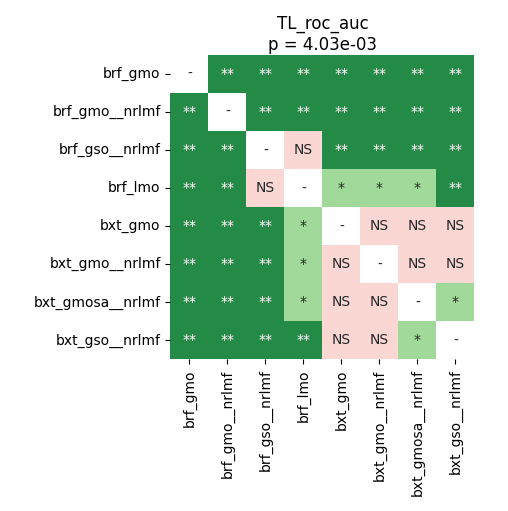

Source data for this figure (header and first rows):
	brf_gmo	brf_gmo__nrlmf	brf_gso__nrlmf	brf_lmo	bxt_gmo	bxt_gmo__nrlmf	bxt_gmosa__nrlmf	bxt_gso__nrlmf
brf_gmo	1.0	0.009115	0.003646	0.003646	0.003646	0.003646	0.003646	0.003646
brf_gmo__nrlmf	0.009115	1.0	0.003646	0.003646	0.003646	0.003646	0.003646	0.003646
brf_gso__nrlmf	0.003646	0.003646	1.0	0.1794	0.003646	0.003646	0.003646	0.006434
brf_lmo	0.003646	0.003646	0.1794	1.0	0.02996	0.0348	0.01013	0.006434
bxt_gmo	0.003646	0.003646	0.003646	0.02996	1.0	0.7695	0.1284	0.5104
bxt_gmo__nrlmf	0.003646	0.003646	0.003646	0.0348	0.7695	1.0	0.1527	0.4157
bxt_gmosa__nrlmf	0.003646	0.003646	0.003646	0.01013	0.1284	0.1527	1.0	0.0348
bxt_gso__nrlmf	0.003646	0.003646	0.006434	0.006434	0.5104	0.4157	0.0348	1.0
